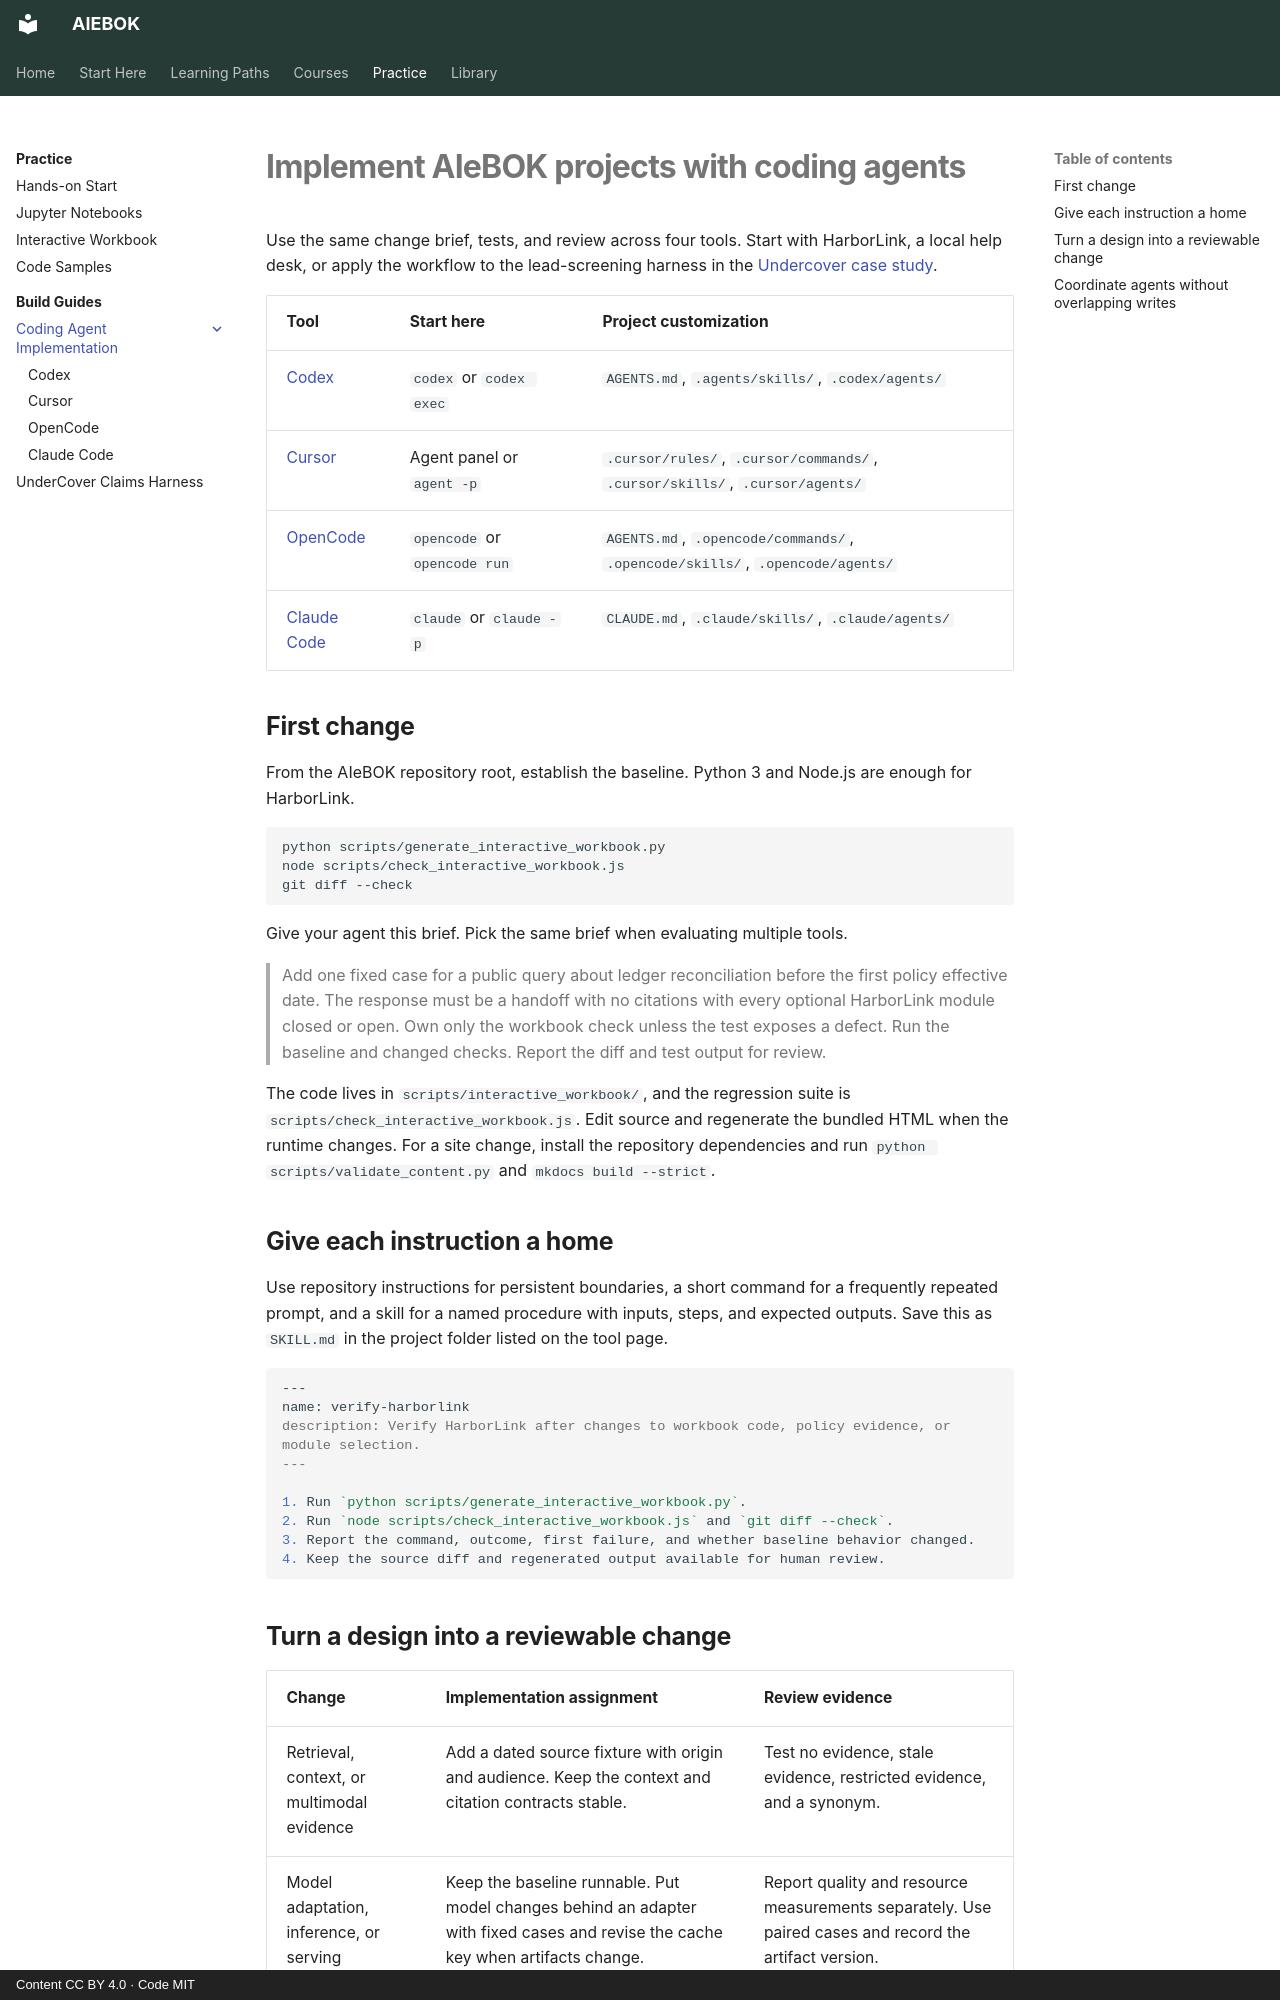

repository: mahalingam-inapp/aiebok · page: guides/coding-agents/index.html · generator: mkdocs · copyright: Content CC BY 4.0 · Code MIT

# Implement AIeBOK projects with coding agents

Use the same change brief, tests, and review across four tools. Start with HarborLink, a local help desk, or apply the workflow to the lead-screening harness in the [Undercover case study](../undercover-harness.md).

| Tool | Start here | Project customization |
| --- | --- | --- |
| [Codex](codex.md) | `codex` or `codex exec` | `AGENTS.md`, `.agents/skills/`, `.codex/agents/` |
| [Cursor](cursor.md) | Agent panel or `agent -p` | `.cursor/rules/`, `.cursor/commands/`, `.cursor/skills/`, `.cursor/agents/` |
| [OpenCode](opencode.md) | `opencode` or `opencode run` | `AGENTS.md`, `.opencode/commands/`, `.opencode/skills/`, `.opencode/agents/` |
| [Claude Code](claude-code.md) | `claude` or `claude -p` | `CLAUDE.md`, `.claude/skills/`, `.claude/agents/` |

## First change

From the AIeBOK repository root, establish the baseline. Python 3 and Node.js are enough for HarborLink.

```sh
python scripts/generate_interactive_workbook.py
node scripts/check_interactive_workbook.js
git diff --check
```

Give your agent this brief. Pick the same brief when evaluating multiple tools.

> Add one fixed case for a public query about ledger reconciliation before the first policy effective date. The response must be a handoff with no citations with every optional HarborLink module closed or open. Own only the workbook check unless the test exposes a defect. Run the baseline and changed checks. Report the diff and test output for review.

The code lives in `scripts/interactive_workbook/`, and the regression suite is `scripts/check_interactive_workbook.js`. Edit source and regenerate the bundled HTML when the runtime changes. For a site change, install the repository dependencies and run `python scripts/validate_content.py` and `mkdocs build --strict`.

## Give each instruction a home

Use repository instructions for persistent boundaries, a short command for a frequently repeated prompt, and a skill for a named procedure with inputs, steps, and expected outputs. Save this as `SKILL.md` in the project folder listed on the tool page.

```markdown
---
name: verify-harborlink
description: Verify HarborLink after changes to workbook code, policy evidence, or module selection.
---

1. Run `python scripts/generate_interactive_workbook.py`.
2. Run `node scripts/check_interactive_workbook.js` and `git diff --check`.
3. Report the command, outcome, first failure, and whether baseline behavior changed.
4. Keep the source diff and regenerated output available for human review.
```
